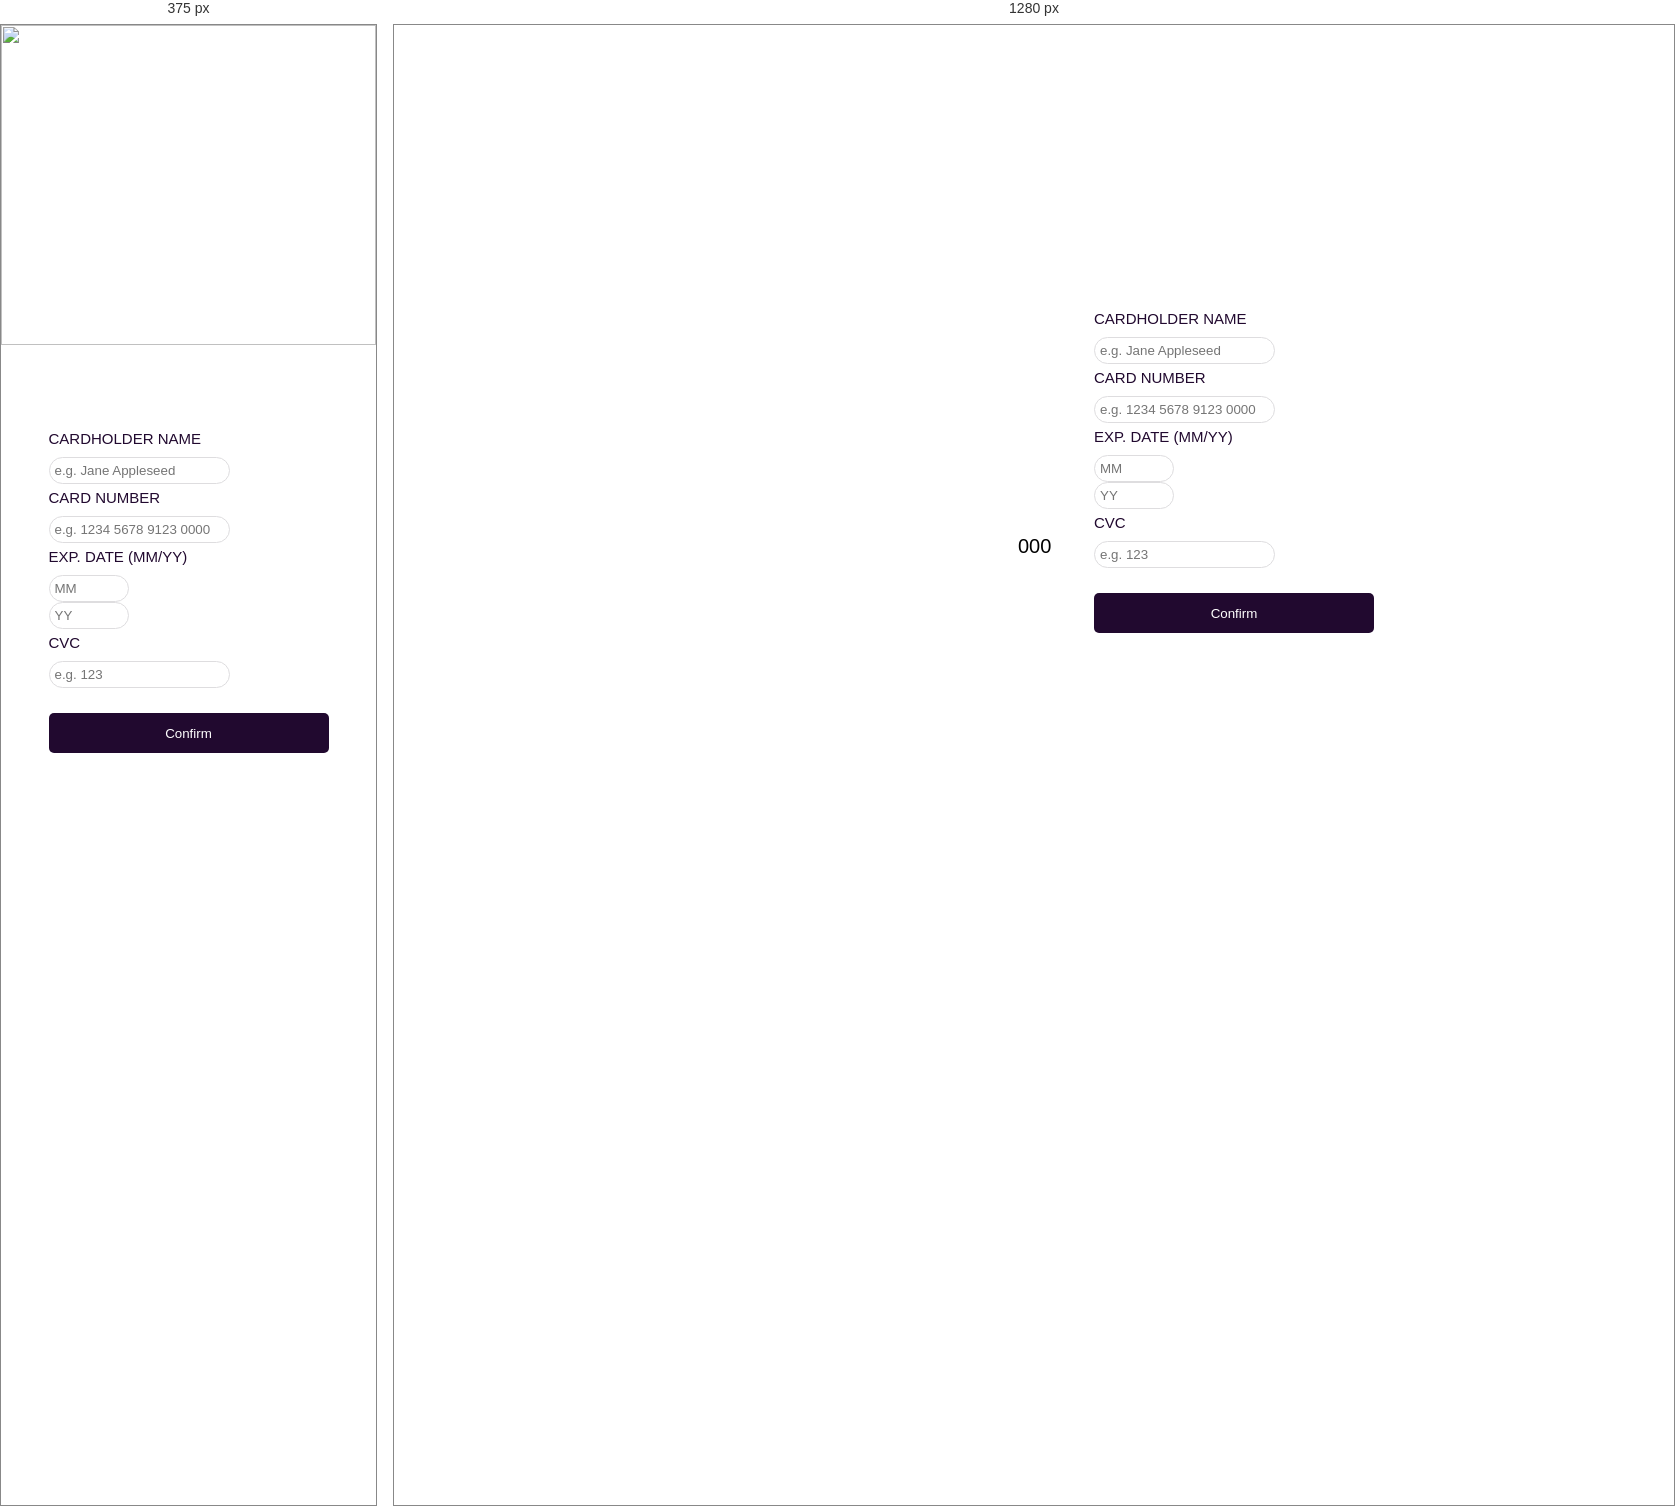
Rendered at 375 px and 1280 px, left to right.

<!-- file: index.html -->
<!DOCTYPE html>
<html lang="en">
<head>
  <meta charset="UTF-8">
  <meta name="viewport" content="width=device-width, initial-scale=1.0"> <!-- displays site properly based on user's device -->

  <link rel="icon" type="image/png" sizes="32x32" href="./images/favicon-32x32.png">
  
  <title>Frontend Mentor | Interactive card details form</title>

  <!-- Feel free to remove these styles or customise in your own stylesheet 👍 -->
  <link rel="preconnect" href="https://fonts.googleapis.com">
<link rel="preconnect" href="https://fonts.gstatic.com" crossorigin>
<link href="https://fonts.googleapis.com/css2?family=Space+Grotesk:wght@500&display=swap" rel="stylesheet">

<link rel="stylesheet" href="styles.css">
</head>
<body>

  <img src="images/bg-main-desktop.png" alt="" class="main-img">
  <img src="images/bg-main-mobile.png" alt="" class="mob-img">

  <div class="main-container">
  <section class="card-display">
    <div class="front-card">
      <img src="images/bg-card-front.png" alt="" class="front-card-img">
      <img src="images/card-logo.svg" alt="" class="logo-card">

      <p class="cnumber-display" id="cnumberDisplay">0000 0000 0000 0000</p>
      <p class="cname-display" id="cnameDisplay">Jane Appleseed</p>
      <p class="cmonth-display" id="cmonthDisplay">00</p>
      <p class="cyear-display" id="cyearDisplay">0000</p>
    </div>

    <div class="back-card">
      <img src="images/bg-card-back.png" alt="" class="back-card-img">

      <p class="cvc-display" id="cvcDisplay">000</p>
    </div>
  </section>

  <section class="completed">
    <img src="images/icon-complete.svg" alt="congrats-icon">
    <h2>THANK YOU!</h2>
    <p>We've added your card details</p>
    <button>Continue</button>
  </section>


  <section class="form-section">
  <div class="form-items">
  <form id="form">
      <div class="input-control">
        <label for="cname">Cardholder name</label>
        <input type="text" id="cname" name="cname" maxlength="26" placeholder="e.g. Jane Appleseed">
        <div class="error"></div>
      </div>

      <div class="input-control">
        <label for="cnumber">Card Number</label>
        <input type="tel" id="cnumber" name="cnumber" pattern="\d*" maxlength="16" placeholder="e.g. 1234 5678 9123 0000">
        <div class="error"></div>
      </div>

      <div class="input-control">
        <label for="expire">Exp. Date (MM/YY)</label>
        <input type="tel" id="emonth" name="expire" pattern="\d*" maxlength="2" placeholder="MM">
        <div class="error"></div>
      </div>

      <div class="input-control">
        <input type="tel" id="eyear" name="expire" pattern="\d*" maxlength="4" placeholder="YY">
        <div class="error"></div>
      </div>

      <div class="input-control">
        <label for="cvcnumber">CVC</label>
        <input type="tel" id="cvcnumber" name="cvcnumber" pattern="\d*" maxlength="3" placeholder="e.g. 123" >
        <div class="error"></div>
    </div>
    </div>
    <input type="submit" id="button-submit" class="form-submit" value="Confirm">
  </form>
  </section>

<script src="script.js"></script>
</body>
</html>

/* @media block from styles.css */
@media(max-width: 1255px) {

    .main-img {
        display: none;
    }
    .mob-img {
        display: block;
        width: 100%;
        height: 320px;
        position: absolute;
    }

    .front-card-img {
        position: absolute; 
        z-index: 3; 
        width: 400px;
        top: 150px;
        left: 30px; 
    }
    .logo-card {
        position: absolute;
        z-index: 4;
        width: 70px;
        top: 170px;
        left: 70px;
    }
    .cnumber-display {
        position: absolute;
        z-index: 3;
        font-size: 18px;
        top: 270px;
        left: 120px;
    }
    .cname-display {
        position: absolute;
        z-index: 3;
        font-size: 18px;
        top: 325px;
        left: 60px;
    }
    .cmonth-display {
        position: absolute;
         z-index: 3;
         top: 325px; 
         left: 325px;
         font-size: 18px;
     }
 
    .cyear-display {
       position: absolute;
        z-index: 3;
        top: 325px; 
        left: 355px;
        font-size: 18px;
    }

    .back-card-img {
        position: absolute;
        z-index: 2; 
        width: 400px;
        top: 23px; 
        left: 140px; 
    }
    .cvc-display {
        position: absolute;
        z-index: 4;
        top: 118px;
        left: 450px;
        color: black;
    }

    .form-section {
        top: 400px;
        left: 0px;
        margin: auto;
    }

    .completed {
        position:absolute;
        top: 400px;
        left: 280px;
        text-align: center;
    }
    label {
        color:hsl(278, 68%, 11%);
    }
    .form-submit{
        margin-bottom: 30px;
        background-color: hsl(278, 68%, 11%);
    }
}